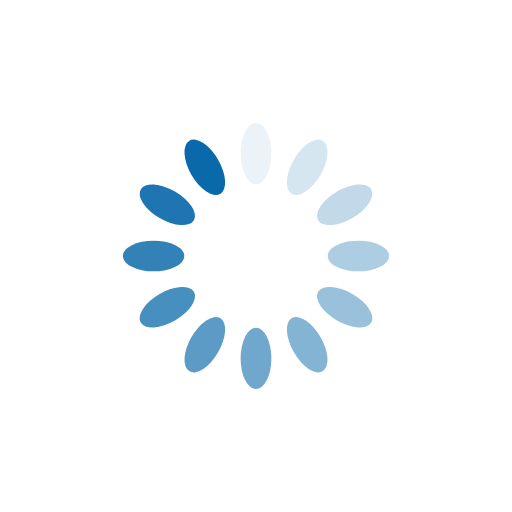
t = 0.00 s
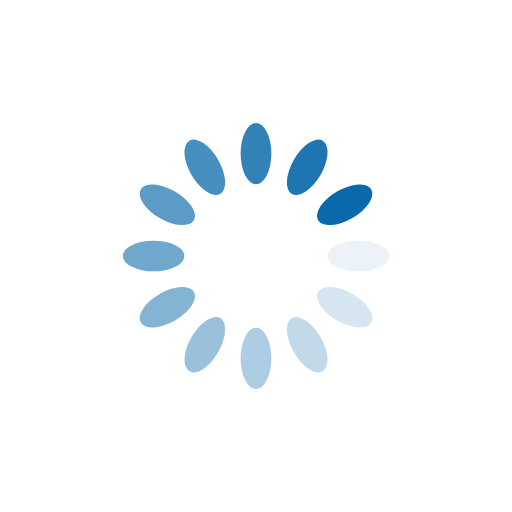
t = 0.25 s
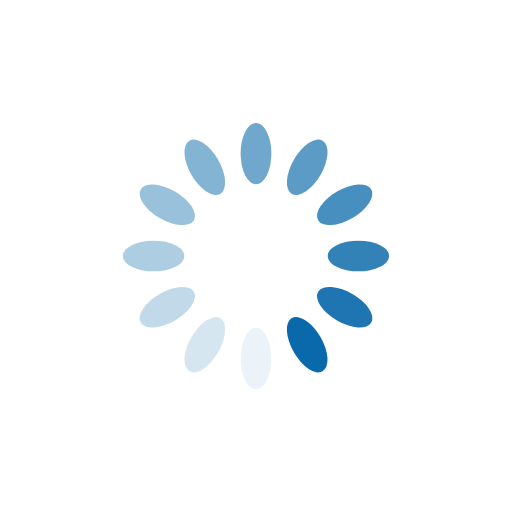
t = 0.50 s
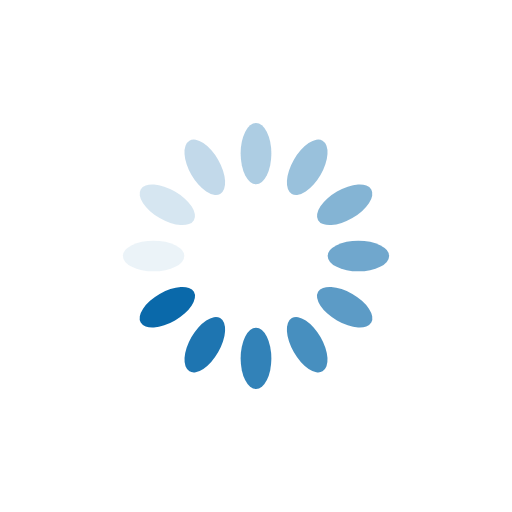
t = 0.75 s

The animated SVG that drew these frames (rendered in a browser with its animation timeline set to each time). Animation: 12 SMIL elements (animate=12); one cycle of 1.00 s, repeats indefinitely.

<?xml version="1.0" encoding="utf-8"?>
<svg xmlns="http://www.w3.org/2000/svg" xmlns:xlink="http://www.w3.org/1999/xlink" style="margin: auto; background: opacity; display: block; shape-rendering: auto;" width="200px" height="200px" viewBox="0 0 100 100" preserveAspectRatio="xMidYMid">
<g transform="rotate(0 50 50)">
  <rect x="47" y="24" rx="3" ry="6" width="6" height="12" fill="#0a69aa">
    <animate attributeName="opacity" values="1;0" keyTimes="0;1" dur="1s" begin="-0.9166666666666666s" repeatCount="indefinite"></animate>
  </rect>
</g><g transform="rotate(30 50 50)">
  <rect x="47" y="24" rx="3" ry="6" width="6" height="12" fill="#0a69aa">
    <animate attributeName="opacity" values="1;0" keyTimes="0;1" dur="1s" begin="-0.8333333333333334s" repeatCount="indefinite"></animate>
  </rect>
</g><g transform="rotate(60 50 50)">
  <rect x="47" y="24" rx="3" ry="6" width="6" height="12" fill="#0a69aa">
    <animate attributeName="opacity" values="1;0" keyTimes="0;1" dur="1s" begin="-0.75s" repeatCount="indefinite"></animate>
  </rect>
</g><g transform="rotate(90 50 50)">
  <rect x="47" y="24" rx="3" ry="6" width="6" height="12" fill="#0a69aa">
    <animate attributeName="opacity" values="1;0" keyTimes="0;1" dur="1s" begin="-0.6666666666666666s" repeatCount="indefinite"></animate>
  </rect>
</g><g transform="rotate(120 50 50)">
  <rect x="47" y="24" rx="3" ry="6" width="6" height="12" fill="#0a69aa">
    <animate attributeName="opacity" values="1;0" keyTimes="0;1" dur="1s" begin="-0.5833333333333334s" repeatCount="indefinite"></animate>
  </rect>
</g><g transform="rotate(150 50 50)">
  <rect x="47" y="24" rx="3" ry="6" width="6" height="12" fill="#0a69aa">
    <animate attributeName="opacity" values="1;0" keyTimes="0;1" dur="1s" begin="-0.5s" repeatCount="indefinite"></animate>
  </rect>
</g><g transform="rotate(180 50 50)">
  <rect x="47" y="24" rx="3" ry="6" width="6" height="12" fill="#0a69aa">
    <animate attributeName="opacity" values="1;0" keyTimes="0;1" dur="1s" begin="-0.4166666666666667s" repeatCount="indefinite"></animate>
  </rect>
</g><g transform="rotate(210 50 50)">
  <rect x="47" y="24" rx="3" ry="6" width="6" height="12" fill="#0a69aa">
    <animate attributeName="opacity" values="1;0" keyTimes="0;1" dur="1s" begin="-0.3333333333333333s" repeatCount="indefinite"></animate>
  </rect>
</g><g transform="rotate(240 50 50)">
  <rect x="47" y="24" rx="3" ry="6" width="6" height="12" fill="#0a69aa">
    <animate attributeName="opacity" values="1;0" keyTimes="0;1" dur="1s" begin="-0.25s" repeatCount="indefinite"></animate>
  </rect>
</g><g transform="rotate(270 50 50)">
  <rect x="47" y="24" rx="3" ry="6" width="6" height="12" fill="#0a69aa">
    <animate attributeName="opacity" values="1;0" keyTimes="0;1" dur="1s" begin="-0.16666666666666666s" repeatCount="indefinite"></animate>
  </rect>
</g><g transform="rotate(300 50 50)">
  <rect x="47" y="24" rx="3" ry="6" width="6" height="12" fill="#0a69aa">
    <animate attributeName="opacity" values="1;0" keyTimes="0;1" dur="1s" begin="-0.08333333333333333s" repeatCount="indefinite"></animate>
  </rect>
</g><g transform="rotate(330 50 50)">
  <rect x="47" y="24" rx="3" ry="6" width="6" height="12" fill="#0a69aa">
    <animate attributeName="opacity" values="1;0" keyTimes="0;1" dur="1s" begin="0s" repeatCount="indefinite"></animate>
  </rect>
</g>
<!-- [ldio] generated by https://loading.io/ --></svg>